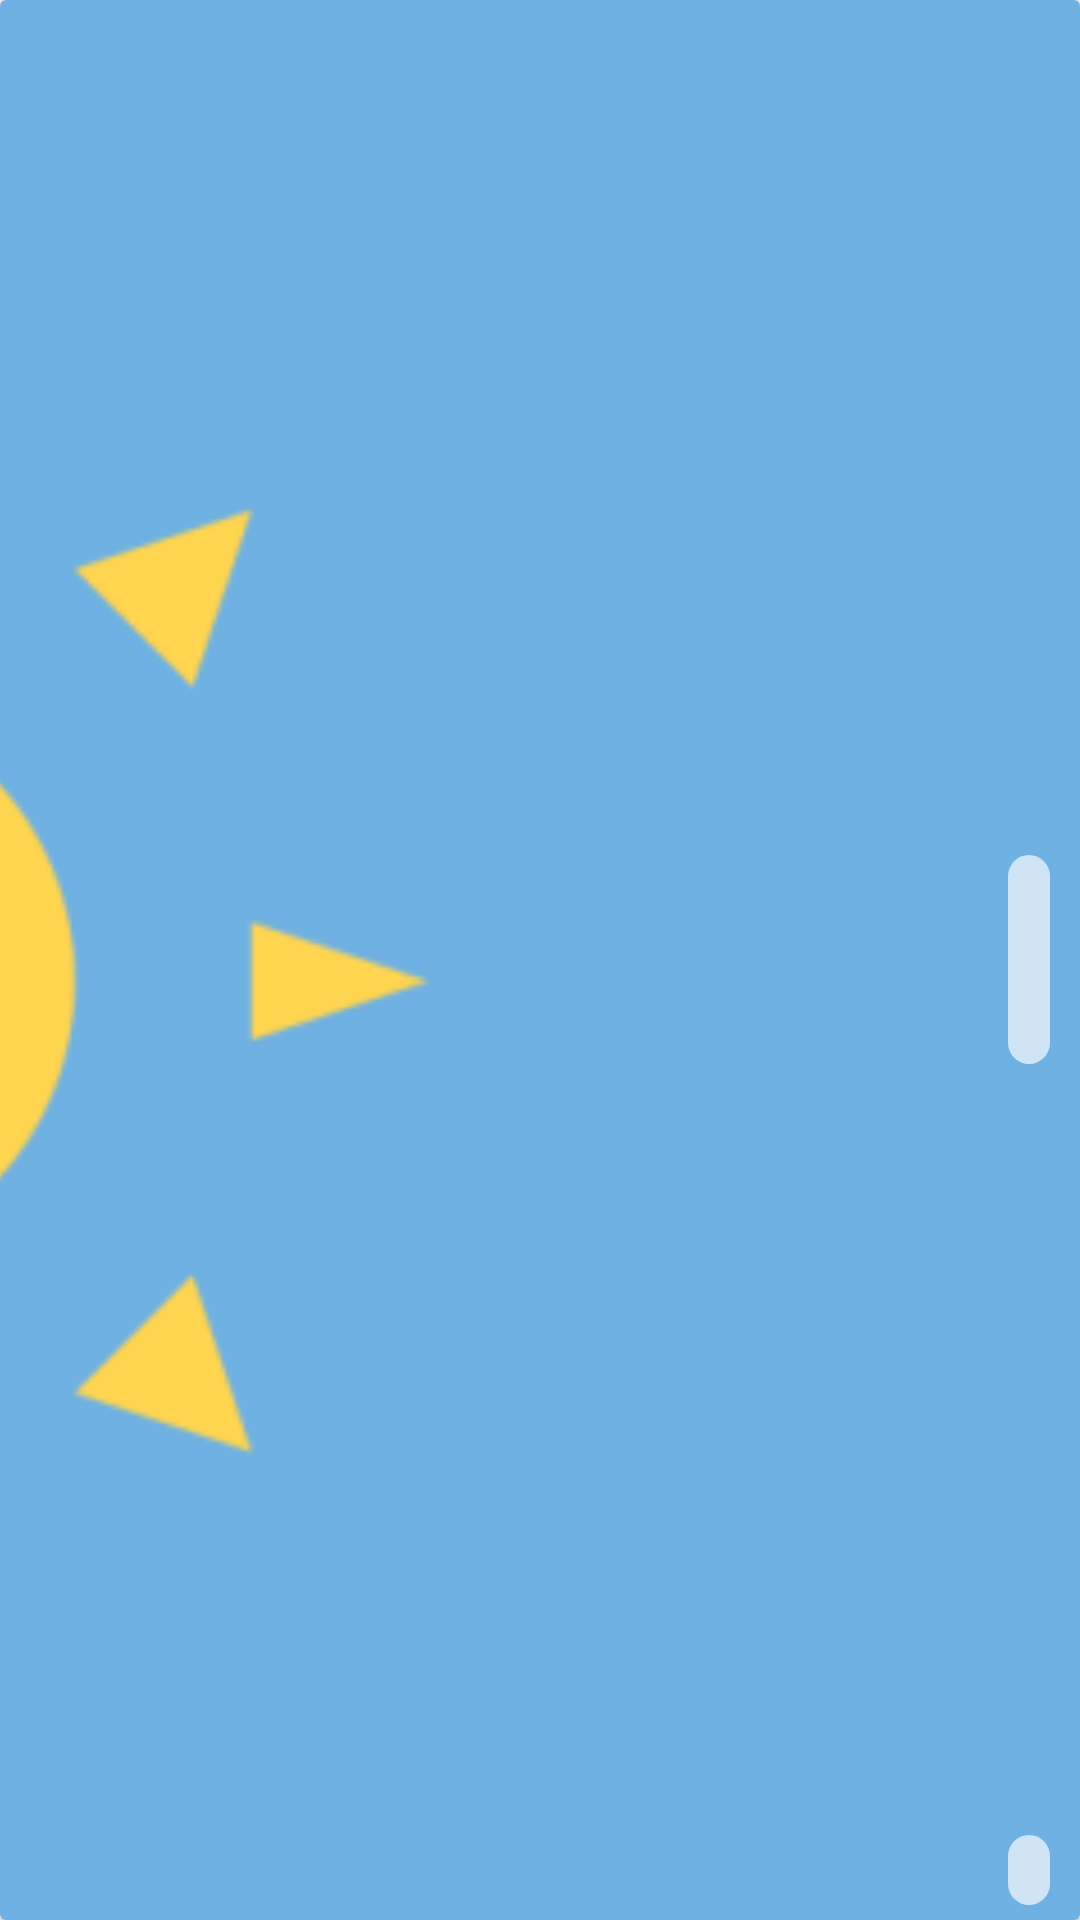

Here is an Android app screen rendered from its layout file. Give the layout XML and the strings, colors and styles it references.
<!-- AndroidManifest.xml: application theme AppTheme -->
<!-- res/layout/card_overview.xml -->
<?xml version="1.0" encoding="utf-8"?>
<androidx.cardview.widget.CardView xmlns:android="http://schemas.android.com/apk/res/android"
    android:id="@+id/card_view"
    android:layout_width="match_parent"
    android:layout_height="wrap_content"
    android:layout_margin="@dimen/card_margin">

    <ImageView
        android:id="@+id/activity_city_weather_image_view"
        android:layout_width="fill_parent"
        android:layout_height="match_parent"
        android:adjustViewBounds="true"
        android:contentDescription="@string/activity_city_weather_iv_description"
        android:scaleType="centerCrop"
        android:src="@drawable/weather_image_sunny" />

    <RelativeLayout
        android:layout_width="match_parent"
        android:layout_height="wrap_content"
        android:layout_gravity="center_vertical">

        <TextView
            android:id="@+id/activity_city_weather_temperature"
            android:layout_width="wrap_content"
            android:layout_height="wrap_content"
            android:textSize="50dp"
            android:textColor="?attr/colorPrimary"
            android:background="@drawable/rounded_corner"
            android:layout_alignParentTop="true"
            android:layout_alignParentEnd="true"
            android:layout_marginEnd="10dp"
            android:paddingRight="7dp"
            android:paddingLeft="7dp" />

    </RelativeLayout>

    <TextView
        android:id="@+id/activity_city_weather_sun"
        android:layout_width="wrap_content"
        android:layout_height="wrap_content"
        android:layout_gravity="bottom|right"
        android:textSize="15dp"
        android:textColor="?attr/colorPrimary"
        android:background="@drawable/rounded_corner"
        android:layout_marginEnd="10dp"
        android:layout_marginBottom="5dp"
        android:paddingRight="7dp"
        android:paddingLeft="7dp" />

</androidx.cardview.widget.CardView>
<!-- resources referenced by this layout -->
<resources>
  <dimen name="card_margin">5dp</dimen>
  <!-- drawable rounded_corner (drawable) -->
  <?xml version="1.0" encoding="utf-8"?>
  <shape xmlns:android="http://schemas.android.com/apk/res/android" >
      <solid android:color="#AAFFFFFF" />
  
      <padding
          android:left="3dp"
          android:right="3dp"
          android:top="3dp" />
  
      <corners android:radius="10dp" />
  </shape>
  <!-- drawable weather_image_sunny: jpg bitmap (drawable, 186690 bytes) -->
  <string name="activity_city_weather_iv_description">An image that fits the weather category</string>
  <style name="AppTheme" parent="Theme.AppCompat.DayNight.DarkActionBar">
          
          <item name="colorPrimary">@color/colorPrimaryLightTheme</item>
          <item name="colorPrimaryDark">@color/colorPrimaryDarkLightTheme</item>
          <item name="colorAccent">@color/colorAccentLightTheme</item>
          <item name="gray">@color/middlegrey</item>
          <item name="cardBackgroundColor">@color/cardBackgroundLightTheme</item>
          <item name="activityBackgroundColor">@color/white</item>
          <item name="headingTextColor">@color/colorPrimaryLightTheme</item>
          <item name="inverseTextColor">@color/white</item>
          <item name="circleColor">@color/transorange</item>
          <item name="rectangleColor">@color/transparent</item>
          <item name="textColor">@color/textColorLightTheme</item>
          <item name="textColorLink">@color/colorAccentLightTheme</item>
  
          <item name="circlebackground">@drawable/backgroundcircle_icons_day</item>
          <item name="rectanglebackground">@drawable/backgroundrectangle_drops_day</item>
      </style>
  <color name="colorPrimaryLightTheme">#024265</color>
  <color name="colorPrimaryDarkLightTheme">#024265</color>
  <color name="colorAccentLightTheme">#0274b2</color>
  <color name="middlegrey">#A8A8A8</color>
  <color name="cardBackgroundLightTheme">#37AAFF</color>
  <color name="white">#ffffff</color>
  <color name="transorange">#80D67800</color>
  <color name="transparent">#00000000</color>
  <color name="textColorLightTheme">#024265</color>
  <!-- drawable backgroundcircle_icons_day (drawable) -->
  <?xml version="1.0" encoding="utf-8"?>
  <shape xmlns:android="http://schemas.android.com/apk/res/android"
      android:shape="oval">
      <size
          android:height="50dp"
          android:width="50dp" />
      <solid android:color="@color/transorange" />
  </shape>
  <!-- drawable backgroundrectangle_drops_day (drawable) -->
  <?xml version="1.0" encoding="utf-8"?>
  <shape xmlns:android="http://schemas.android.com/apk/res/android"
      android:shape="rectangle">
      <size
          android:height="50dp"
          android:width="50dp" />
      <solid android:color="@color/transparent" />
  </shape>
</resources>
